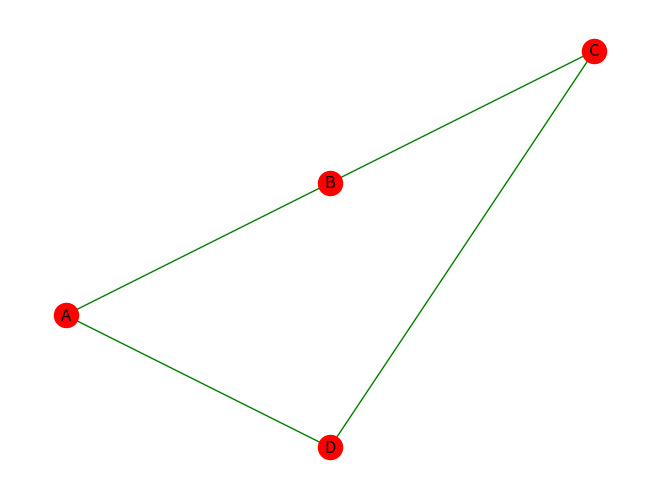

Here is the Python script that generated this plot:
"""
Пример работы с библиотекой NetworkX
"""
import matplotlib.pyplot as plt
import networkx as nx

# Создание пустого графа
graph = nx.Graph()

# Добавление вершин
graph.add_node("A")
graph.add_nodes_from(["B", "C", "D"])

# Установка координат для вершин
set_coordinates = {"A": (0, 0), "B": (1, 1), "C": (2, 2), "D": (1, -1)}

# Добавление рёбер
graph.add_edge("A", "B")
graph.add_edges_from([("B", "C"), ("C", "D"), ("D", "A")])

# Получение списка вершин и рёбер
nodes = graph.nodes()
edges = graph.edges()

# Визуализация графа
nx.draw(graph, pos=set_coordinates, with_labels=True, node_color='red', edge_color='green')
plt.show()

"""
Пример работы с библиотекой igraph
"""
# import igraph as ig
#
# # Создание пустого графа
# graph = ig.Graph()
#
# # Добавление вершин
# graph.add_vertices(4)
#
# # Добавление рёбер
# graph.add_edges([(0, 1), (1, 2), (2, 3), (3, 0)])
#
# # Получение списка вершин и рёбер
# nodes = graph.vs
# edges = graph.es
#
# # Визуализация графа
# layout = graph.layout('circle')
# ig.plot(graph, layout=layout, vertex_color='lightblue', edge_color='gray')
# input()
